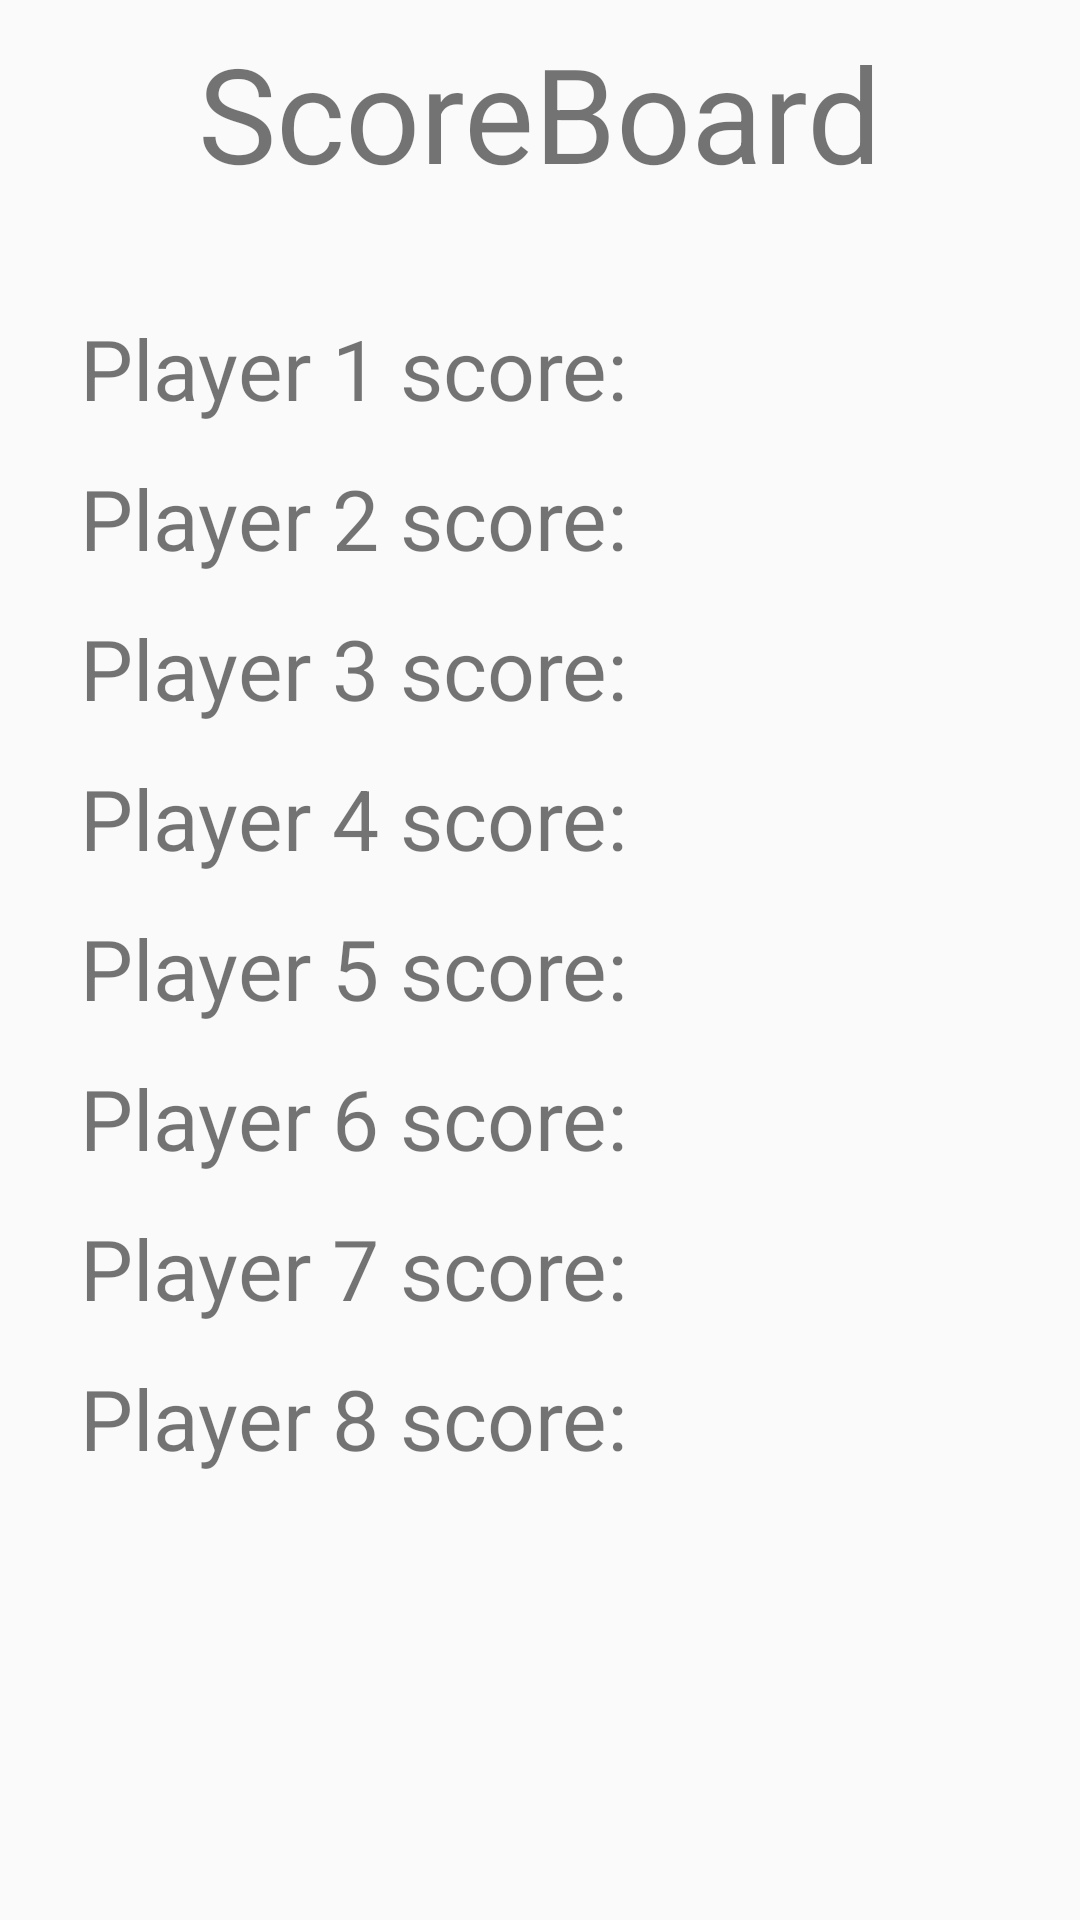

This screen was rendered from an Android layout file. Write that file and the resources it references.
<!-- AndroidManifest.xml: application theme AppTheme -->
<!-- res/layout/activity_score_board.xml -->
<?xml version="1.0" encoding="utf-8"?>
<androidx.constraintlayout.widget.ConstraintLayout xmlns:android="http://schemas.android.com/apk/res/android"
    xmlns:app="http://schemas.android.com/apk/res-auto"
    xmlns:tools="http://schemas.android.com/tools"
    android:layout_width="match_parent"
    android:layout_height="match_parent"
    tools:context=".ScoreBoardActivity">

    <TextView
        android:id="@+id/scoreTitle"
        android:layout_width="306dp"
        android:layout_height="79dp"
        android:layout_marginStart="8dp"
        android:layout_marginTop="8dp"
        android:layout_marginEnd="8dp"
        android:text="ScoreBoard"
        android:textAlignment="center"
        android:textSize="44sp"
        app:layout_constraintEnd_toEndOf="parent"
        app:layout_constraintHorizontal_bias="0.494"
        app:layout_constraintStart_toStartOf="parent"
        app:layout_constraintTop_toTopOf="parent" />

    <TextView
        android:id="@+id/player1score"
        android:layout_width="306dp"
        android:layout_height="40dp"
        android:layout_marginTop="104dp"
        android:background="@drawable/ic_launcher_background"
        android:text="Player 1 score: "
        android:textAlignment="textStart"
        android:textSize="28dp"
        app:layout_constraintEnd_toEndOf="parent"
        app:layout_constraintHorizontal_bias="0.494"
        app:layout_constraintStart_toStartOf="parent"
        app:layout_constraintTop_toTopOf="parent" />

    <TextView
        android:id="@+id/player2score"
        android:layout_width="306dp"
        android:layout_height="40dp"
        android:layout_marginTop="154dp"
        android:background="@drawable/ic_launcher_background"
        android:text="Player 2 score: "
        android:textAlignment="textStart"
        android:textSize="28dp"
        app:layout_constraintEnd_toEndOf="parent"
        app:layout_constraintHorizontal_bias="0.495"
        app:layout_constraintStart_toStartOf="parent"
        app:layout_constraintTop_toTopOf="parent" />

    <TextView
        android:id="@+id/player3score"
        android:layout_width="306dp"
        android:layout_height="40dp"
        android:layout_marginTop="204dp"
        android:background="@drawable/ic_launcher_background"
        android:text="Player 3 score: "
        android:textAlignment="textStart"
        android:textSize="28dp"
        app:layout_constraintEnd_toEndOf="parent"
        app:layout_constraintHorizontal_bias="0.495"
        app:layout_constraintStart_toStartOf="parent"
        app:layout_constraintTop_toTopOf="parent" />

    <TextView
        android:id="@+id/player4score"
        android:layout_width="306dp"
        android:layout_height="40dp"
        android:layout_marginTop="254dp"
        android:background="@drawable/ic_launcher_background"
        android:text="Player 4 score: "
        android:textAlignment="textStart"
        android:textSize="28dp"
        app:layout_constraintEnd_toEndOf="parent"
        app:layout_constraintHorizontal_bias="0.494"
        app:layout_constraintStart_toStartOf="parent"
        app:layout_constraintTop_toTopOf="parent" />

    <TextView
        android:id="@+id/player5score"
        android:layout_width="306dp"
        android:layout_height="40dp"
        android:layout_marginTop="304dp"
        android:background="@drawable/ic_launcher_background"
        android:text="Player 5 score: "
        android:textAlignment="textStart"
        android:textSize="28dp"
        app:layout_constraintEnd_toEndOf="parent"
        app:layout_constraintHorizontal_bias="0.494"
        app:layout_constraintStart_toStartOf="parent"
        app:layout_constraintTop_toTopOf="parent" />

    <TextView
        android:id="@+id/player6score"
        android:layout_width="306dp"
        android:layout_height="40dp"
        android:layout_marginTop="354dp"
        android:background="@drawable/ic_launcher_background"
        android:text="Player 6 score: "
        android:textAlignment="textStart"
        android:textSize="28dp"
        app:layout_constraintEnd_toEndOf="parent"
        app:layout_constraintHorizontal_bias="0.494"
        app:layout_constraintStart_toStartOf="parent"
        app:layout_constraintTop_toTopOf="parent" />

    <TextView
        android:id="@+id/player7score"
        android:layout_width="306dp"
        android:layout_height="40dp"
        android:layout_marginTop="404dp"
        android:background="@drawable/ic_launcher_background"
        android:text="Player 7 score: "
        android:textAlignment="textStart"
        android:textSize="28dp"
        app:layout_constraintEnd_toEndOf="parent"
        app:layout_constraintHorizontal_bias="0.494"
        app:layout_constraintStart_toStartOf="parent"
        app:layout_constraintTop_toTopOf="parent" />

    <TextView
        android:id="@+id/player8score"
        android:layout_width="306dp"
        android:layout_height="40dp"
        android:layout_marginTop="454dp"
        android:background="@drawable/ic_launcher_background"
        android:text="Player 8 score: "
        android:textAlignment="textStart"
        android:textSize="28dp"
        app:layout_constraintEnd_toEndOf="parent"
        app:layout_constraintHorizontal_bias="0.494"
        app:layout_constraintStart_toStartOf="parent"
        app:layout_constraintTop_toTopOf="parent" />






</androidx.constraintlayout.widget.ConstraintLayout>
<!-- resources referenced by this layout -->
<resources>
  <style name="AppTheme" parent="Theme.AppCompat.Light.DarkActionBar">
          
          <item name="colorPrimary">#2196F3</item>
          <item name="colorPrimaryDark">#1976D2</item>
          <item name="colorAccent">@color/colorAccent</item>
          <item name="backgroundcolor">#fcfcfc</item>
          <item name="cardbackground">#ffffff</item>
          <item name="textcolor">#808080</item>
          <item name="tintcolor">#000000</item>
          <item name="buttoncolor">#2196F3</item>
          <item name="android:windowAnimationStyle">@style/WindowAnimationTransition</item>
      </style>
  <style name="WindowAnimationTransition">
          <item name="android:windowEnterAnimation">@android:anim/fade_in</item>
          <item name="android:windowExitAnimation">@android:anim/fade_out</item>
      </style>
  <!-- not gathered from this repository: default colours our renderer supplied (Android Studio template values) -->
  <color name="colorAccent">#FF03DAC5</color>
</resources>
